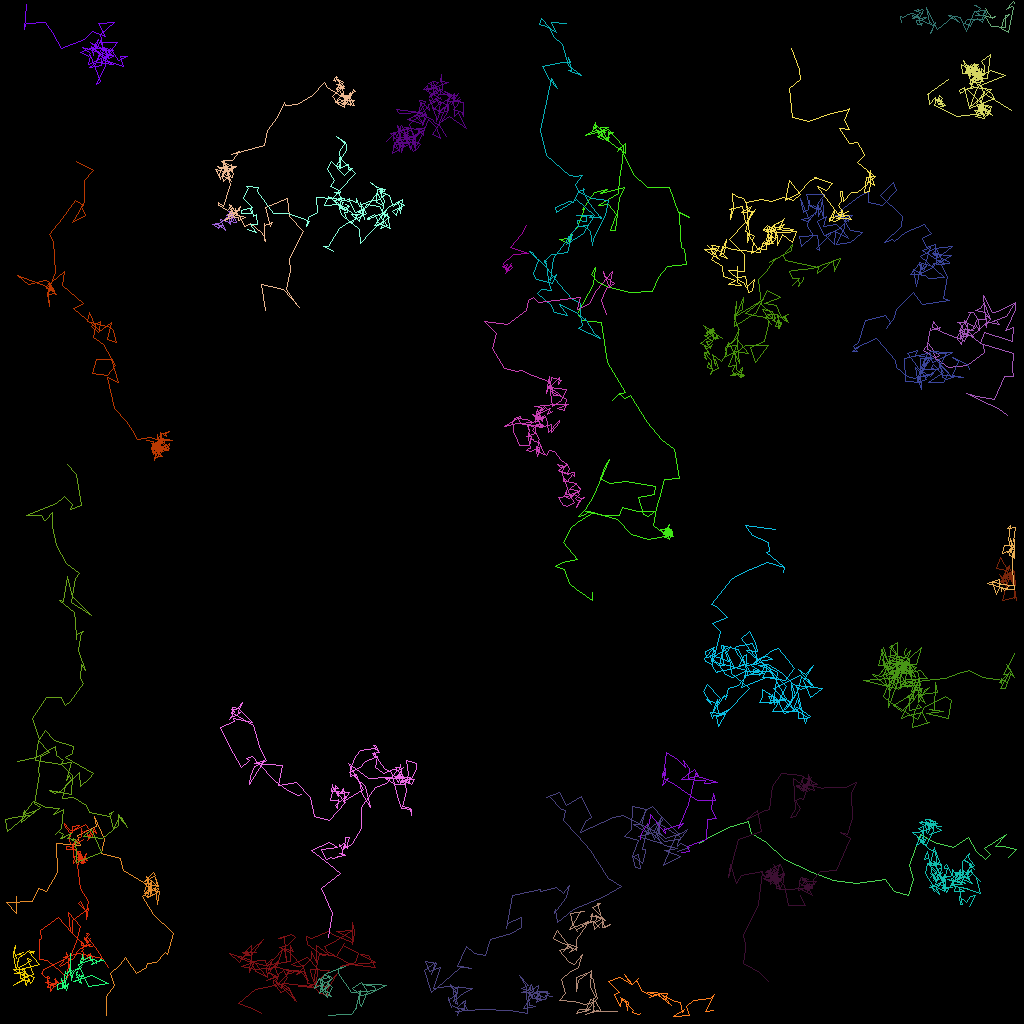

Values plotted in this chart, from the file beside it:
traj_idx, frame, x, y, z
5, 0, 63.43, 33.62, 0.0
5, 1, 62.78, 33.2, 0.0
5, 2, 63.33, 32.95, 0.0
5, 3, 63.2, 33.35, 0.0
5, 4, 63.13, 33.64, 0.0
5, 5, 63.83, 33.08, 0.0
5, 6, 64.03, 33.42, 0.0
5, 7, 63.11, 34.08, 0.0
5, 8, 63.83, 32.88, 0.0
5, 9, 63.34, 33.87, 0.0
5, 10, 62.92, 32.84, 0.0
5, 11, 64.15, 31.71, 0.0
5, 12, 66, 31.67, 0.0
5, 13, 63.69, 30.88, 0.0
5, 14, 65.13, 29.24, 0.0
5, 15, 65.74, 28.14, 0.0
14, 0, 29.08, 27.48, 0.0
14, 1, 28.96, 26.99, 0.0
14, 2, 29.37, 27.14, 0.0
14, 3, 28.22, 26.92, 0.0
14, 4, 29.06, 26.43, 0.0
14, 5, 28.52, 26.37, 0.0
14, 6, 28.84, 26.69, 0.0
14, 7, 28.15, 27.23, 0.0
14, 8, 27.41, 27.85, 0.0
14, 9, 26.5, 27.98, 0.0
14, 10, 27.7, 28.16, 0.0
14, 11, 27.22, 28.37, 0.0
14, 12, 27.56, 28.15, 0.0
14, 13, 27.19, 28.49, 0.0
14, 14, 26.66, 28.04, 0.0
14, 15, 26.93, 27.87, 0.0
14, 16, 27.36, 28.15, 0.0
14, 17, 28.07, 28.78, 0.0
14, 18, 27.5, 27.4, 0.0
14, 19, 28.67, 27.69, 0.0
14, 20, 28.74, 28.01, 0.0
14, 21, 28.96, 26.59, 0.0
14, 22, 29.47, 27.71, 0.0
14, 23, 28.63, 27.67, 0.0
14, 24, 28.77, 26.49, 0.0
300, 9, 89.09, 126.3, 0.0
300, 10, 88.09, 126.3, 0.0
300, 11, 89.3, 124.2, 0.0
300, 12, 88.73, 124.8, 0.0
300, 13, 86.63, 125, 0.0
300, 14, 85.71, 125.7, 0.0
300, 15, 86.12, 126.8, 0.0
300, 16, 84.18, 127.0, 0.0
300, 17, 85.56, 126.1, 0.0
300, 18, 85.29, 126.5, 0.0
300, 19, 85.03, 125.3, 0.0
300, 20, 84.23, 125.2, 0.0
300, 21, 82.66, 124.3, 0.0
300, 22, 83.17, 124.8, 0.0
300, 23, 83.86, 125.6, 0.0
300, 24, 82.1, 124.2, 0.0
300, 25, 83.1, 125, 0.0
300, 26, 83.33, 124.1, 0.0
300, 27, 80.88, 124, 0.0
... 4,651 more rows
